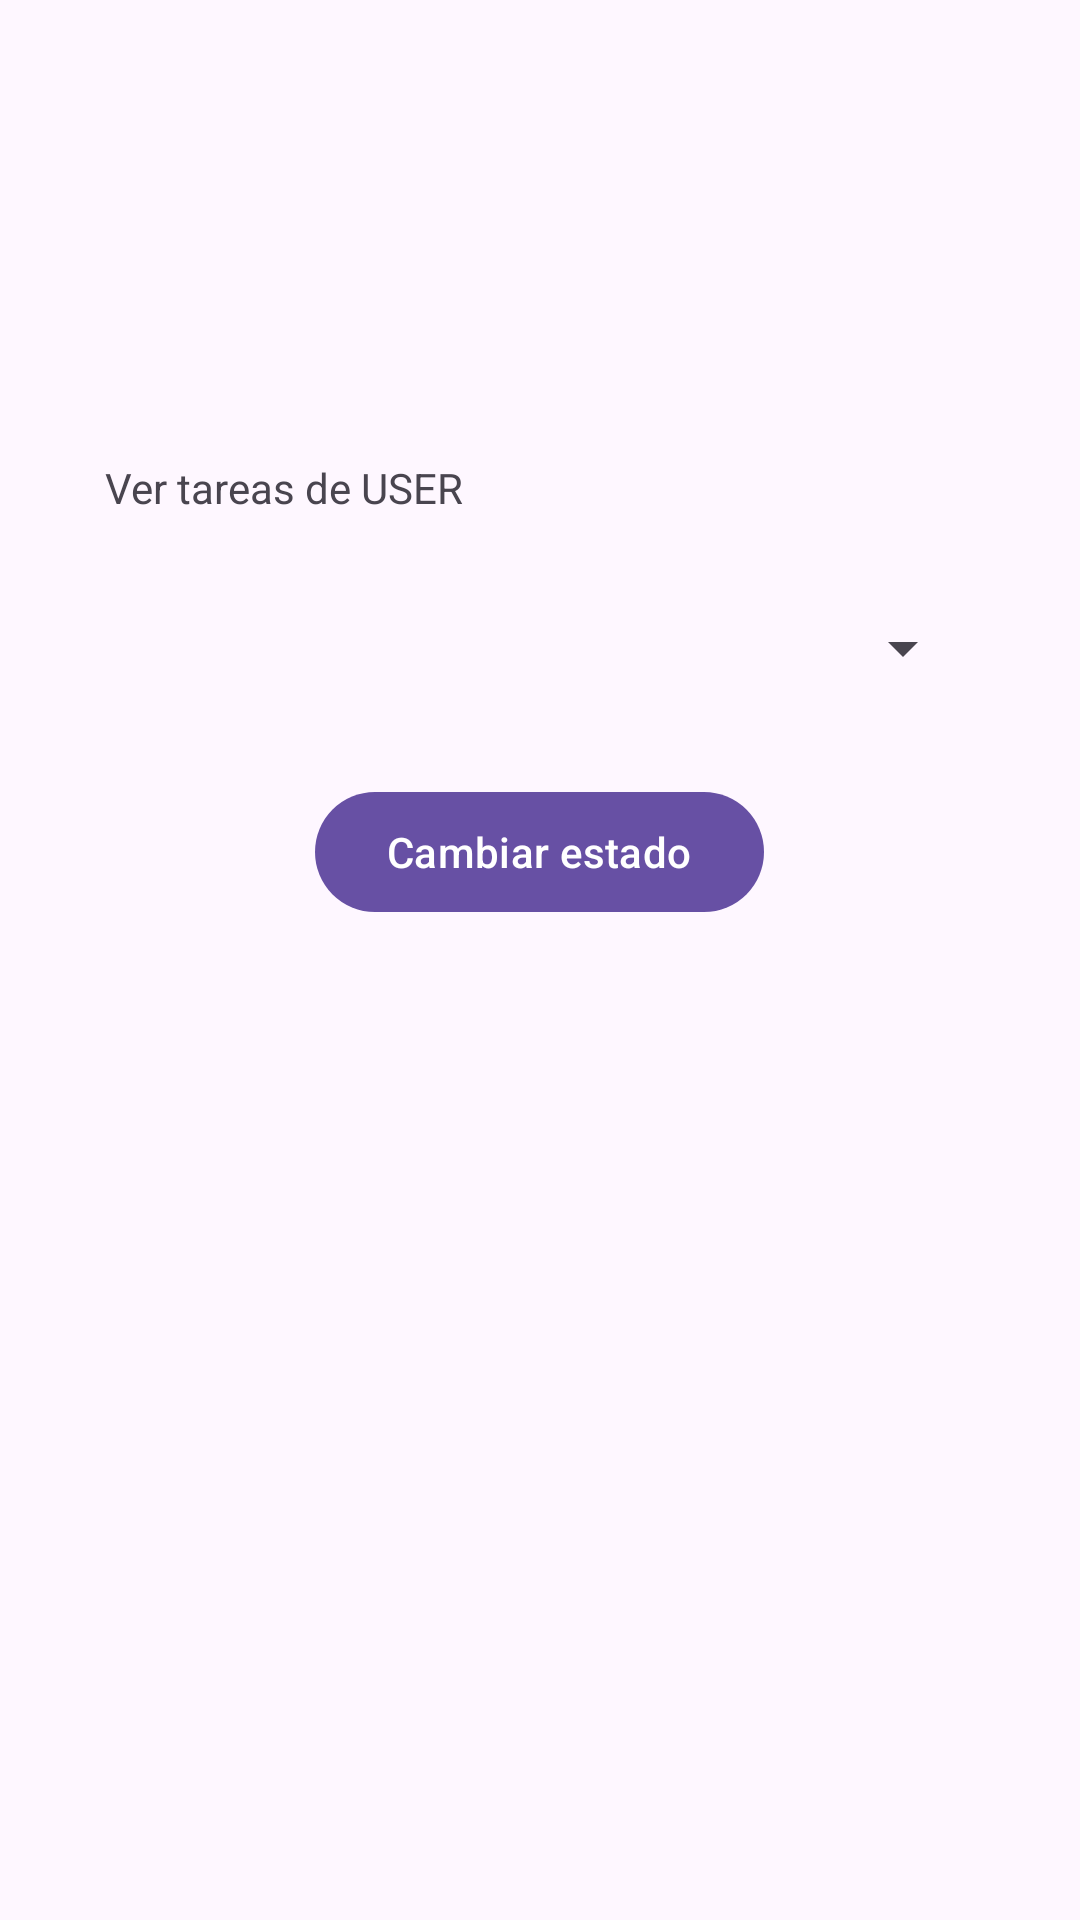

Layout XML and referenced resources for this Android screen:
<!-- AndroidManifest.xml: application theme Theme.Lab3_20210751 -->
<!-- res/layout/activity_tasks.xml -->
<?xml version="1.0" encoding="utf-8"?>
<androidx.constraintlayout.widget.ConstraintLayout xmlns:android="http://schemas.android.com/apk/res/android"
    xmlns:app="http://schemas.android.com/apk/res-auto"
    xmlns:tools="http://schemas.android.com/tools"
    android:id="@+id/main"
    android:layout_width="match_parent"
    android:layout_height="match_parent"
    tools:context=".Tasks">

    <LinearLayout
        android:layout_width="match_parent"
        android:layout_height="wrap_content"
        android:orientation="vertical"
        android:padding="25dp"
        app:layout_constraintBottom_toBottomOf="parent"
        app:layout_constraintEnd_toEndOf="parent"
        app:layout_constraintStart_toStartOf="parent"
        app:layout_constraintTop_toTopOf="parent"
        app:layout_constraintVertical_bias="0.284">

        <TextView
            android:id="@+id/textUserTask"
            android:layout_margin="10dp"
            android:layout_width="wrap_content"
            android:layout_height="wrap_content"
            android:text="Ver tareas de USER"
            />

        <Spinner
            android:id="@+id/spinner"
            android:layout_width="match_parent"
            android:layout_height="48dp"
            android:layout_margin="10dp"
            tools:layout_editor_absoluteX="1dp"
            tools:layout_editor_absoluteY="302dp" />


        <Button
            android:id="@+id/changeState"
            android:layout_gravity="center_horizontal"
            android:layout_width="wrap_content"
            android:layout_height="wrap_content"
            android:layout_margin="10dp"
            android:text="Cambiar estado"/>
    </LinearLayout>


</androidx.constraintlayout.widget.ConstraintLayout>
<!-- resources referenced by this layout -->
<resources>
  <style name="Theme.Lab3_20210751" parent="Base.Theme.Lab3_20210751" />
  <style name="Base.Theme.Lab3_20210751" parent="Theme.Material3.DayNight">
          
          
      </style>
</resources>
